Dataset: SOUVIK (GitHub, KinshukP/marine-debris-classifier). Classes: no plastic, plastic.

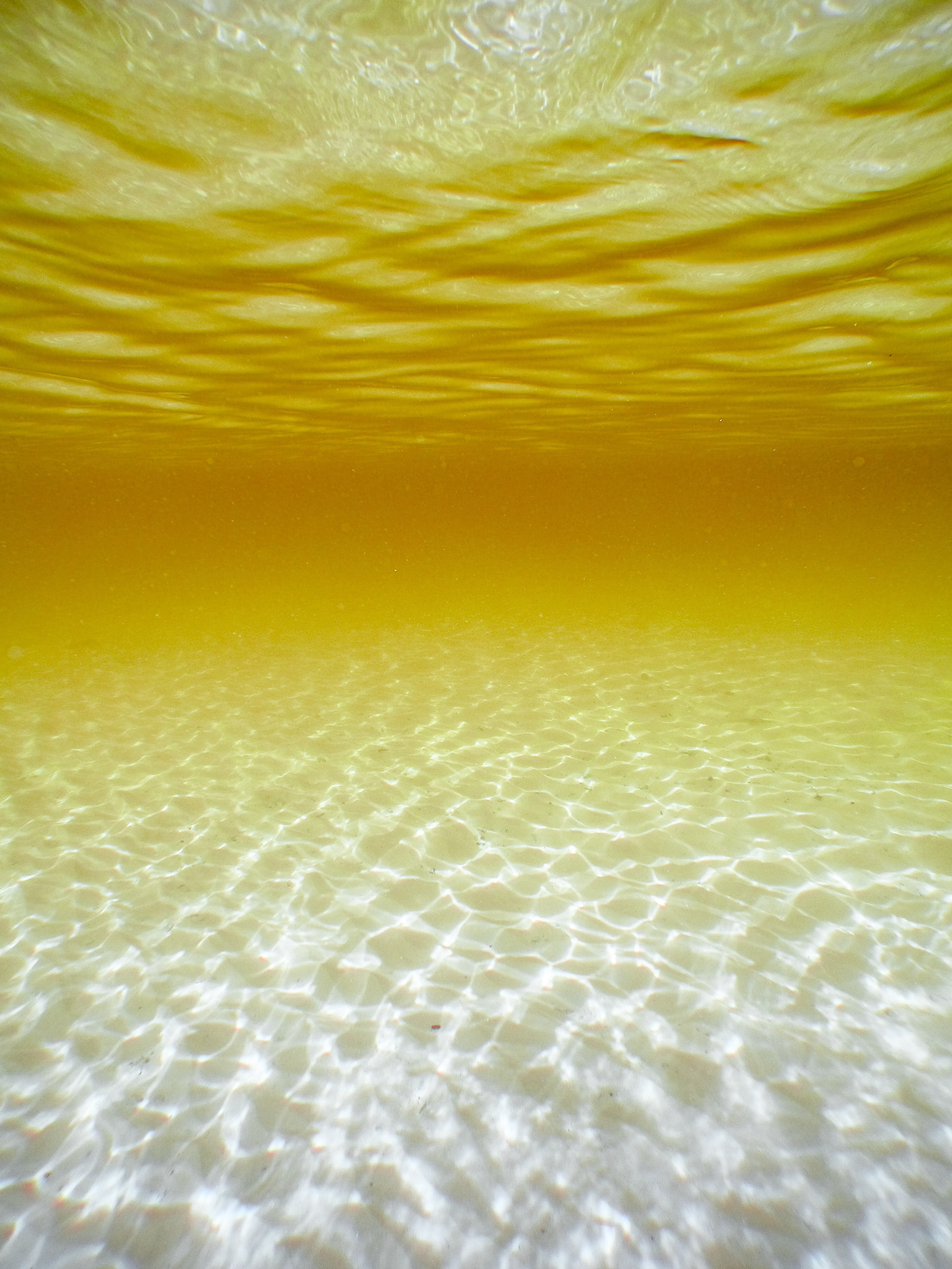
Label: no plastic

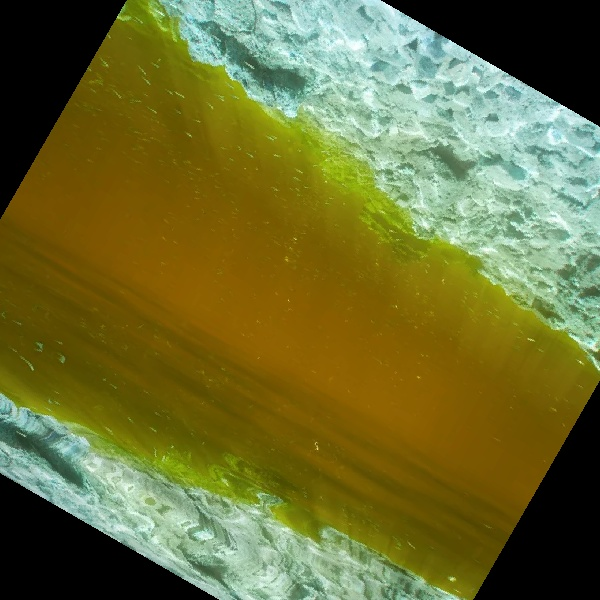
Label: no plastic

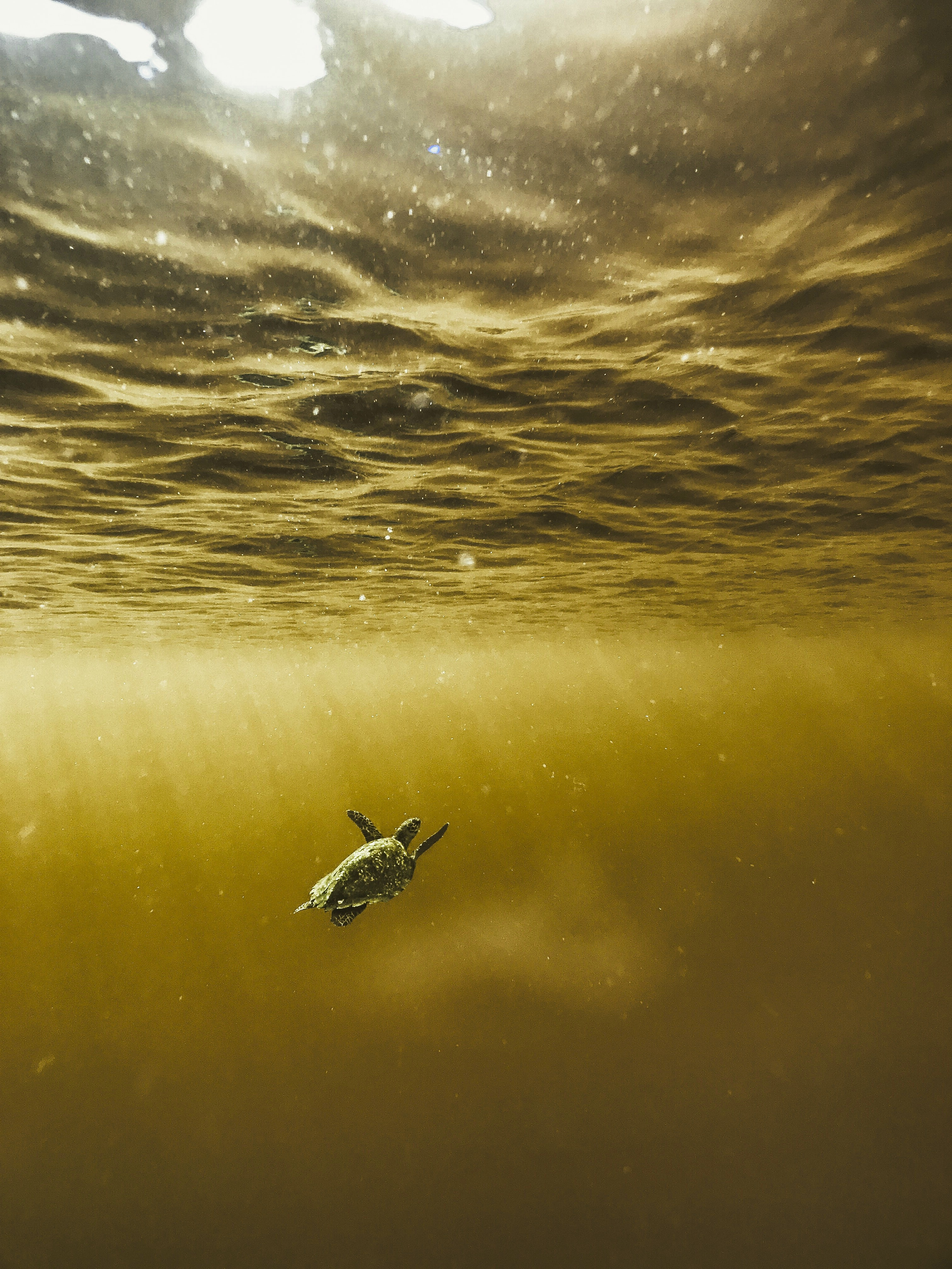
Label: no plastic

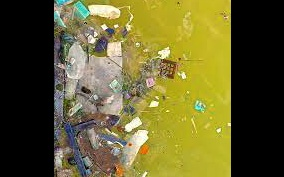
Label: plastic

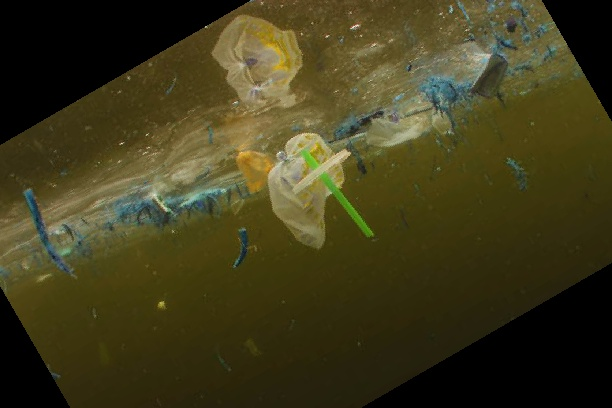
Label: plastic

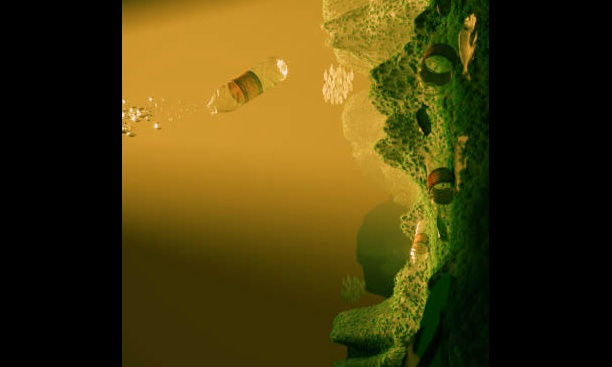
Label: plastic
